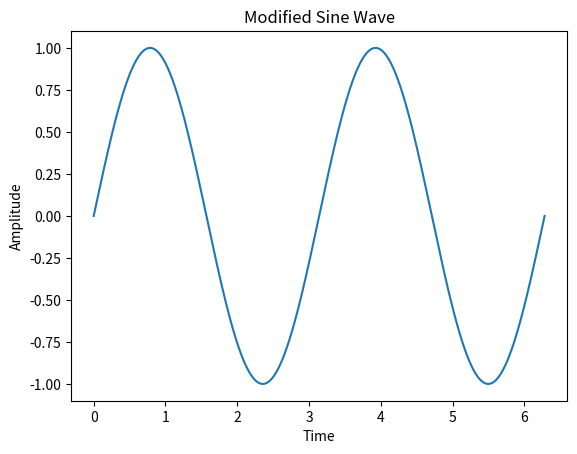

Source code (Python):
# sine_wave.py
import numpy as np
import matplotlib.pyplot as plt

# Modify the frequency in the plot_sine_wave function
def plot_sine_wave():
    x = np.linspace(0, 2 * np.pi, 1000)
    y = np.sin(2 * x)  # Change the frequency by multiplying x by 2

    plt.plot(x, y)
    plt.title('Modified Sine Wave')  # Update the title if needed
    plt.xlabel('Time')
    plt.ylabel('Amplitude')
    plt.show()


if __name__ == "__main__":
    plot_sine_wave()